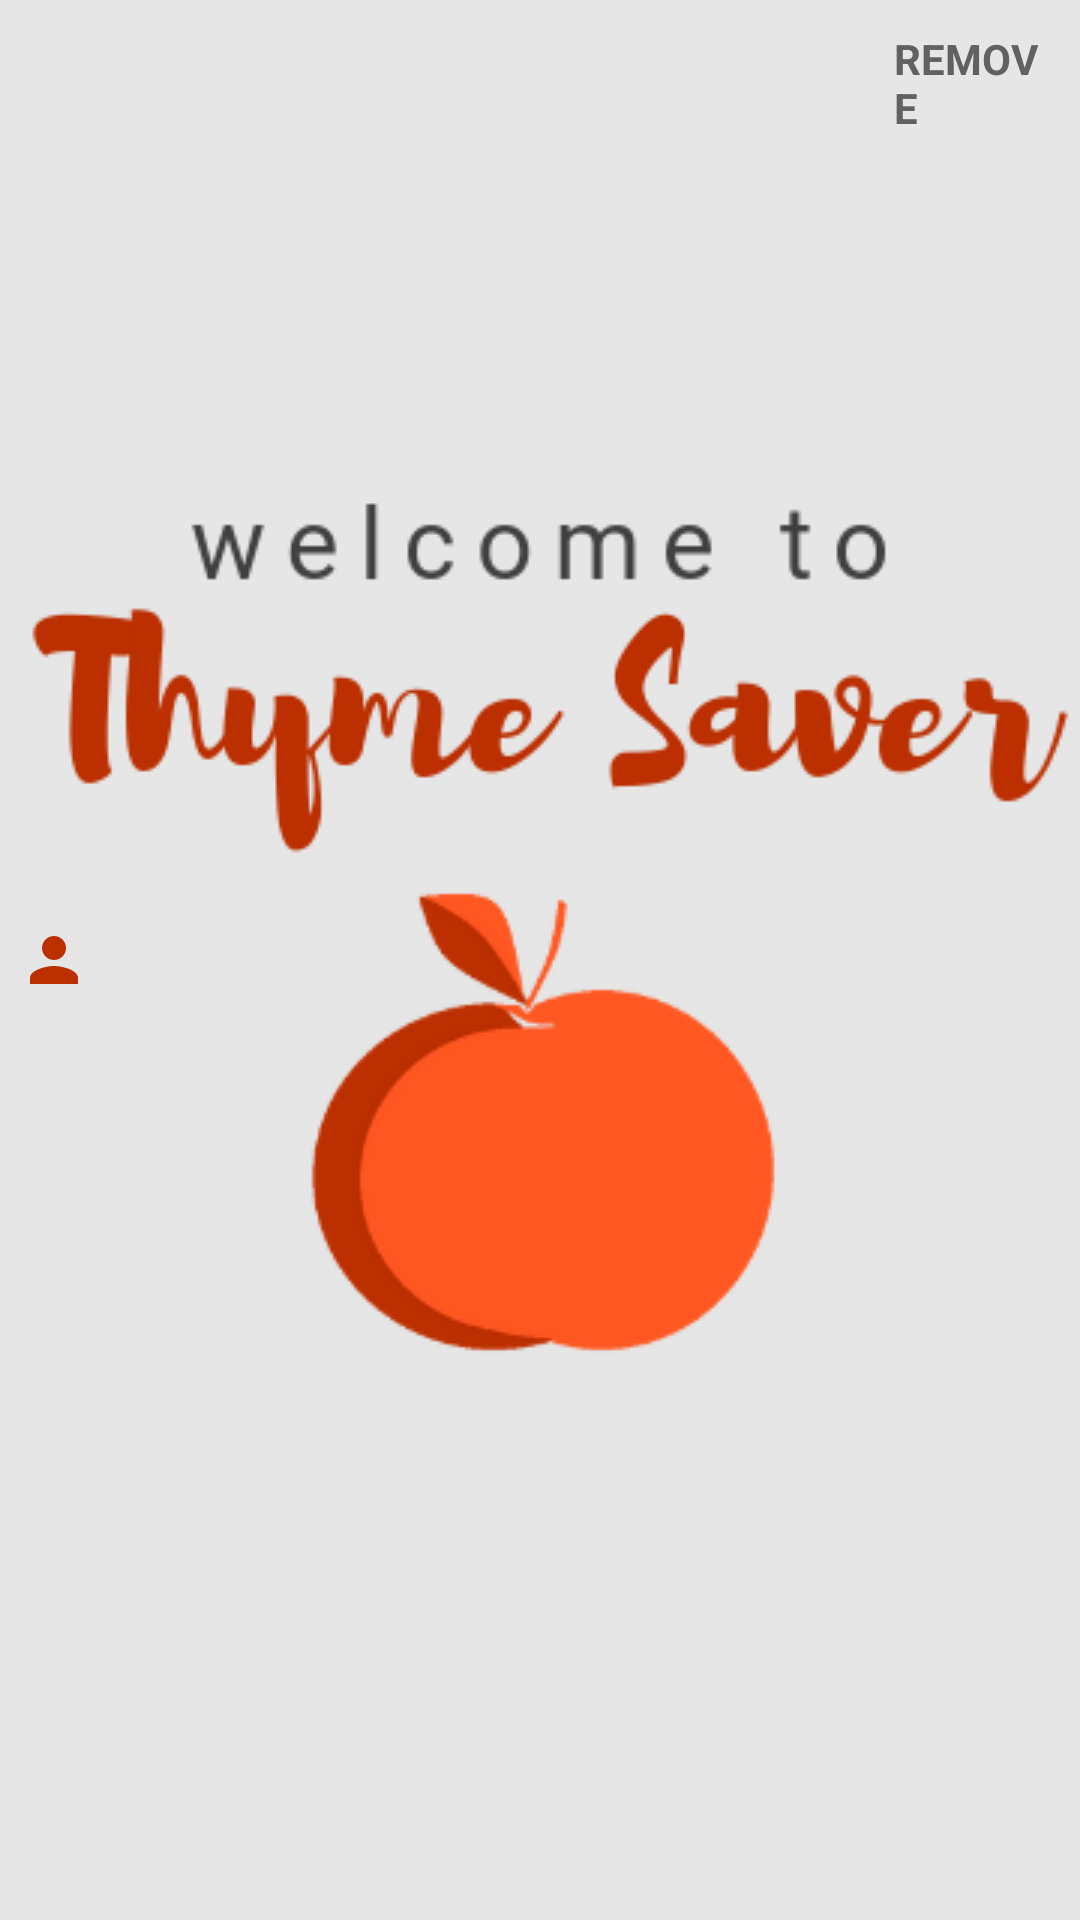

This screen was rendered from an Android layout file. Write that file and the resources it references.
<!-- AndroidManifest.xml: application theme AppTheme.Launcher -->
<!-- res/layout/follower_list_item.xml -->
<?xml version="1.0" encoding="utf-8"?>
<LinearLayout
    android:layout_height="wrap_content"
    android:layout_width="match_parent"
    android:orientation="horizontal"
    xmlns:android="http://schemas.android.com/apk/res/android">

    <ImageView
        android:layout_width="0dp"
        android:layout_weight="0.1"
        android:layout_height="wrap_content"
        android:layout_gravity="center_vertical"
        android:src="@drawable/ic_person"
        android:contentDescription="@string/add_person" />

    <TextView
        android:id="@+id/follower_name"
        android:layout_width="0dp"
        android:layout_weight="0.7"
        android:padding="10dp"
        android:layout_height="wrap_content"
        android:textSize="17sp"
        android:textStyle="bold" />

    <TextView
        android:id="@+id/remove_follower"
        android:text="@string/remove"
        android:layout_width="0dp"
        android:layout_weight="0.2"
        android:layout_height="wrap_content"
        android:layout_gravity="end"
        android:padding="10dp"
        android:textSize="14sp"
        android:textStyle="bold"
        android:textColor="@color/colorPrimaryDark"/>

</LinearLayout>
<!-- resources referenced by this layout -->
<resources>
  <color name="colorPrimaryDark">#616161</color>
  <!-- drawable ic_person (drawable) -->
  <vector xmlns:android="http://schemas.android.com/apk/res/android"
      android:width="24dp"
      android:height="24dp"
      android:viewportWidth="24"
      android:viewportHeight="24">
    <path
        android:fillColor="?attr/colorAccent"
        android:pathData="M12,12c2.21,0 4,-1.79 4,-4s-1.79,-4 -4,-4 -4,1.79 -4,4 1.79,4 4,4zM12,14c-2.67,0 -8,1.34 -8,4v2h16v-2c0,-2.66 -5.33,-4 -8,-4z"/>
  </vector>
  <string name="add_person">Add Person</string>
  <string name="remove">REMOVE</string>
  <style name="AppTheme.Launcher">
          <item name="android:windowBackground">@drawable/launch_screen</item>
          <item name="android:windowActionBarOverlay">true</item>
          <item name="windowActionBar">false</item>
          <item name="windowNoTitle">true</item>
      </style>
  <!-- drawable launch_screen (drawable) -->
  <?xml version="1.0" encoding="utf-8"?>
  <layer-list xmlns:android="http://schemas.android.com/apk/res/android" android:opacity="opaque">
  
      
      <item android:drawable="@color/colorBackground"/>
  
      
      <item>
  
          <bitmap
              android:src="@drawable/intro_image"
              android:gravity="center"/>
  
      </item>
  
  </layer-list>
  <color name="colorBackground">#e6e6e6</color>
  <!-- drawable intro_image: png bitmap (drawable, 24915 bytes) -->
</resources>
